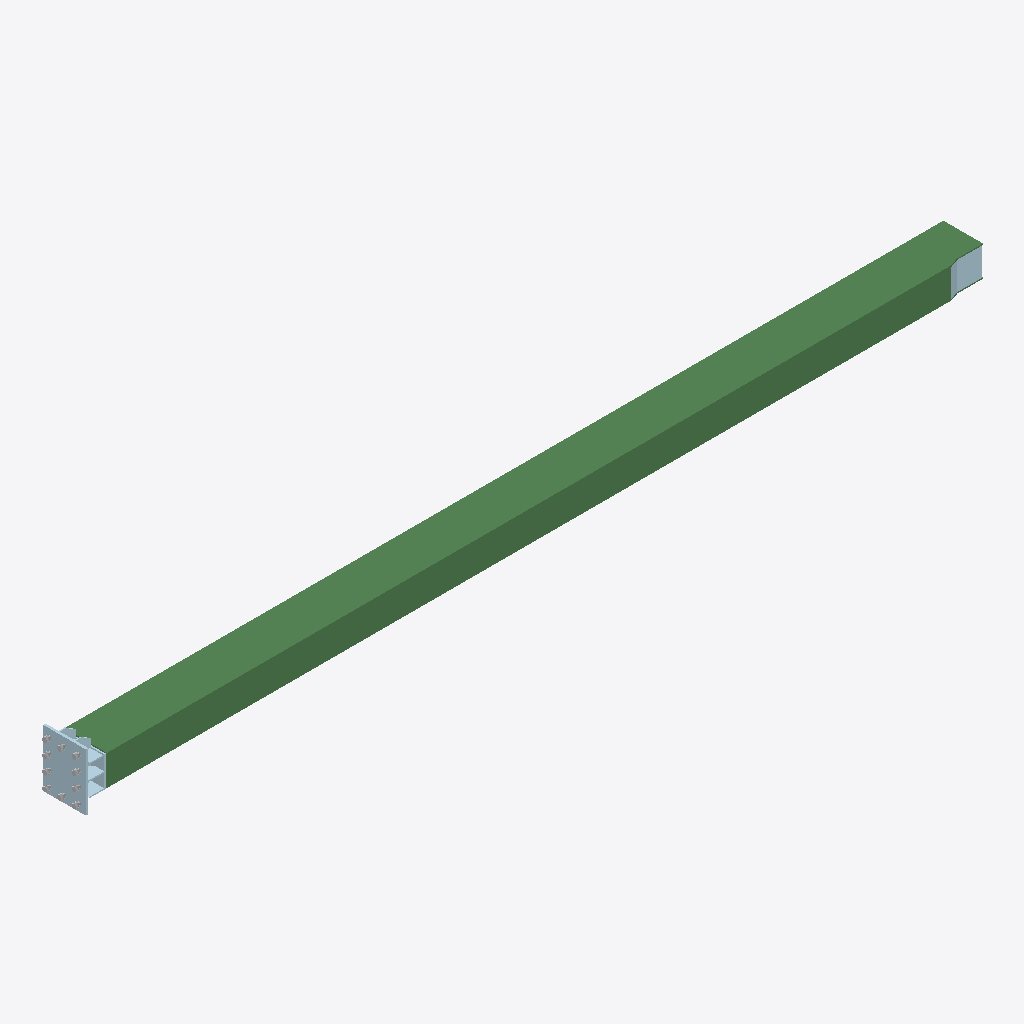
Isometric view of an IFC building model (IFC-SPF (STEP), schema IFC2X3, length unit millimetre), seen from the south-west, elements coloured by IFC class: 11 plates (pale blue), 10 other elements (light grey), 1 beam (green).
Extent 7.4 m × 0.3 m × 0.5 m (x, y, z). Storeys (1): Undefined at 0.00 m. Elements (42): 24 IfcMechanicalFastener, 17 IfcPlate, 1 IfcBeam.

HEADER;
FILE_DESCRIPTION(('ViewDefinition[CoordinationView_V2.0, QuantityTakeOffAddOnView]','ExchangeRequirement[Structural, SurfaceGeometry]','Option [BaseQuantities:On]','Option [GridExport:On]','Option [Assemblies:Off]','Option [Bolts:On]','Option [Rebars:On]','Option [PourObjects:Off]','Option [Welds:Off]','Option [SurfaceTreatments:On]','Option [LocationBy:0]','[4 more]'),'2;1');
FILE_NAME('5-2-A22_1.ifc','2026-03-10T08:04:16',('DESKTOP-NLV509P\\Ahmed'),('Structural Designer'),'IFC Parser version: 3.13.2','Tekla Structures 2023 Service Pack 8, IFC Export','');
FILE_SCHEMA(('IFC2X3'));
ENDSEC;
DATA;
#37=IFCPROJECT('0GnXTVhFLAxuSSO3kRPlyz',#5,'Undefined',$,$,$,$,(#11),#36);
#39=IFCSITE('1Omgmcy715dAJyhlq6rK0S',#5,'Undefined',$,$,#38,$,$,.ELEMENT.,$,$,$,$,$);
#41=IFCBUILDING('2JpZy3yXfEGPqz_UBocxIG',#5,'Undefined',$,$,#40,$,$,.ELEMENT.,$,$,$);
#43=IFCBUILDINGSTOREY('3gJPpYF7LCbf7I109fNVl5',#5,'Undefined',$,$,#42,$,$,.ELEMENT.,0.0);
#2007=IFCBEAM('1m93vYb$TAWu1oFw9te_1y',#44,'B2-¿Ú350x250x10','TUB350X250X10 ',$,#2006,#2003,'ID70243e62-97f7-4a83-8072-3fa277a3e07c');
#1719=IFCPLATE('0BDjdBOJn7QfSDKVJUSdhT',#160,'PLATE-20','PL20*350',$,#1718,#1715,'ID0b36d9cb-613c-476a-970d-51f4de727add');
#1820=IFCPLATE('3zjfQFu91AkB7USU331JtG',#409,'PLATE-10','PL10*183.5',$,#1819,#1816,'IDfdb6968f-e090-4ab8-b1de-71e0c3053dd0');
#1659=IFCPLATE('3qH9K$Dyv9yO1zB_MgZdl1',#1423,'PLATE-12','PL12*250',$,#1658,#1655,'IDf444953f-37ce-49f1-807d-2fe5aa8e7bc1');
#1776=IFCPLATE('2k$7ffDfD4kvqG2MiXRk9j',#409,'PLATE-10','PL10*80.8',$,#1775,#1770,'IDaefc7a69-3693-44bb-9d10-096b216ee26d');
#1365=IFCPLATE('2W8y6aMpz39hJ2aaH0Kov9',#160,'PLATE-10','PL10*130',$,#1364,#1361,'IDa023c1a4-5b3f-4326-b4c2-924440532e49');
#1174=IFCPLATE('0rVIN$vMXEvQhSqIizKyk8',#160,'PLATE-10','PL10*105',$,#1173,#1170,'ID357d25ff-e568-4ee5-aadc-d12b3d53cb88');
#1419=IFCPLATE('25yq6qSg5DzAA7RGTpUMti',#160,'PLATE-10','PL10*130',$,#1418,#1415,'ID85f341b4-72a1-4df4-a287-6d0773796dec');
#1317=IFCPLATE('1$cSiGAt97zhfdl1uqI0kh',#409,'PLATE-10','PL10*110',$,#1316,#1313,'ID7f99cb10-2b72-47f6-ba67-bc1e34480bab');
#1331=IFCPLATE('3hRPiYoxr0qe2If$wZFdu1',#409,'PLATE-10','PL10*110',$,#1330,#1327,'IDeb6d9b22-cbbd-40d2-8092-a7fea33e7e01');
#840=IFCMECHANICALFASTENER('17O2PzdQXESOvLxy$g1J4D',#409,'Bolt assembly',$,$,#839,#836,'ID4760267d-9da8-4e71-8e55-efcfea05310d',24.0,85.0);
#854=IFCMECHANICALFASTENER('1BY$8a6u93BuNdoIjpHfeg',#409,'Bolt assembly',$,$,#853,#850,'ID4b8bf224-1b82-432f-85e7-c92b73469a2a',24.0,85.0);
#868=IFCMECHANICALFASTENER('1KY3b2aYj7fhGmB$BmiUFe',#409,'Bolt assembly',$,$,#867,#864,'ID54883942-922b-47a6-b430-2ff2f0b1e3e8',24.0,85.0);
#889=IFCMECHANICALFASTENER('24$3Rr6LTBrxydptJZbBOj',#409,'Bolt assembly',$,$,#888,#885,'ID84fc36f5-1957-4bd7-bf27-cf74e394b62d',24.0,85.0);
#847=IFCMECHANICALFASTENER('1MZIDRh01Bl9BKb70iILzl',#409,'Bolt assembly',$,$,#846,#843,'ID568d235b-ac00-4bbc-92d4-94702c495f6f',24.0,85.0);
#882=IFCMECHANICALFASTENER('2TzOmA0CXEUQEt3u4V0Cj5',#409,'Bolt assembly',$,$,#881,#878,'ID9df58c0a-00c8-4e79-a3b7-0f811f00cb45',24.0,85.0);
#828=IFCMECHANICALFASTENER('27SJw6AGj8jfNW21$epCKA',#409,'Bolt assembly',$,$,#827,#822,'ID87713e86-290b-48b6-95e0-081fe8ccc50a',24.0,85.0);
#875=IFCMECHANICALFASTENER('3ePSplYBrBOOnjsPAbmDa5',#409,'Bolt assembly',$,$,#874,#871,'IDe865ccef-88bd-4b61-8c6d-d992a5c0d905',24.0,85.0);
#896=IFCMECHANICALFASTENER('3cpX0AsUrCnfxfbGwzWEWu',#409,'Bolt assembly',$,$,#895,#892,'IDe6ce100a-d9ed-4cc6-9ee9-950ebd80e838',24.0,85.0);
#861=IFCMECHANICALFASTENER('1HbaygBxj2LwYRvbcpT10R',#409,'Bolt assembly',$,$,#860,#857,'ID51964f2a-2fbb-4257-a89b-e659b374101b',24.0,85.0);
#1902=IFCPLATE('3SMTO0OCTCVgcBUwaDMhyP',#1423,'PLATE-8','PL8*230',$,#1901,#1898,'IDdc59d600-60c7-4c7e-a98b-7ba90d5abf19');
#1875=IFCPLATE('2qQucAMRT7le0YLPlh5T2V',#1423,'PLATE-8','PL8*230',$,#1874,#1871,'IDb46b898a-59b7-47be-8022-559beb15d09f');
ENDSEC;
